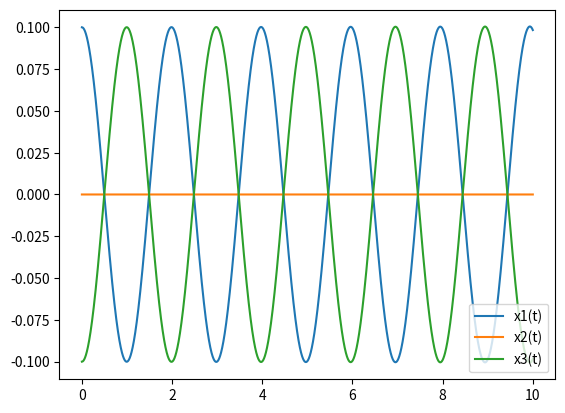

Recreate this plot in Python.
import math
import matplotlib.pyplot as plt
from pylab import *
import numpy as np
k = 10
m1 = 1 
m2 = 2
m3 = 1
X1 = []
X2 = []
X3 = []
T = []
x1 = 0.1
x2 = 0
x3 = -0.1
v1 = 0
v2 = 0
v3 = 0
t = 0
dt = 0.0001
while t < 10:
    X1.append(x1)
    X2.append(x2)
    X3.append(x3)
    T.append(t)
    a1 = -k * (x1 - x2)/m1
    a2 = (-k * (x2 -x1) + k * (x3 - x2))/m2
    a3 = -k * (x3 - x2)/m3
    x1 = x1 + v1 * dt
    x2 = x2 + v2 * dt
    x3 = x3 + v3 * dt
    v1 = v1 + a1 * dt
    v2 = v2 + a2 * dt
    v3 = v3 + a3 * dt
    t = t + dt
plt.plot(T,X1,label = 'x1(t)')
plt.plot(T,X2,label = 'x2(t)')
plt.plot(T,X3,label = 'x3(t)')
legend(loc = 'lower right')
plt.show()
